Run: headless pygame with SDL's dummy video driver; simulated clock (each Clock.tick advances the game by its frame time, no real sleeping); random seed 0; keys injected as events and as key.get_pressed() state; mouse plan: one left click at the window centre at the start of phase 2, then a move to the lower-right quarter at the start of phase 3.
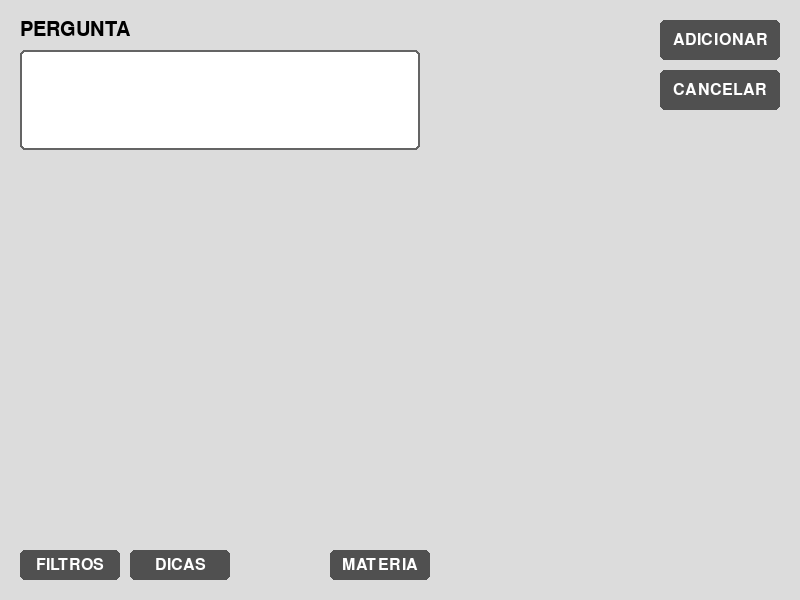
Frame 1 of 4 · flips 1–60 · no input
Frame 2 of 4 · flips 61–180 · clicked the window centre · tapped SPACE, RETURN · held RIGHT (→), D · screen unchanged from frame 1, image omitted
Frame 3 of 4 · flips 181–300 · moved the mouse to the lower-right quarter · held DOWN (↓), S · screen unchanged from frame 2, image omitted
Frame 4 of 4 · flips 301–420 · held LEFT (←), A, UP (↑), W · screen unchanged from frame 3, image omitted

The pygame program that drew these frames:

import pygame

# Inicialize o módulo de fonte do Pygame
pygame.font.init()

# Definições de cores
COR_DE_FUNDO = (220, 220, 220)
COR_TEXTO = (0, 0, 0)
COR_CAIXA_TEXTO_FUNDO = (255, 255, 255)  # Alterado para branco para melhor visualização do texto
COR_BOTAO = (80, 80, 80)
COR_TEXTO_BOTAO = (255, 255, 255)
COR_BORDA_CAIXA_TEXTO_ATIVO = (0, 128, 255)  # Azul claro para indicar que está ativo
COR_BORDA_CAIXA_TEXTO_INATIVO = (100, 100, 100) # Cinza para quando não está ativo

# Fonte padrão
fonte = pygame.font.Font(None, 30)
fonte_pequena = pygame.font.Font(None, 24)

def desenhar_texto_centralizado(tela, texto, fonte, cor, rect):
    texto_renderizado = fonte.render(texto, True, cor)
    texto_rect = texto_renderizado.get_rect(center=rect.center)
    tela.blit(texto_renderizado, texto_rect)

def abrir_nova_janela(tela_principal): # Recebe a tela principal como argumento
    """Função para criar e exibir uma nova janela para adicionar perguntas."""
    largura_nova_janela = 800
    altura_nova_janela = 600
    nova_tela = pygame.display.set_mode((largura_nova_janela, altura_nova_janela))
    pygame.display.set_caption("Adicionar Pergunta")

    # Posições e dimensões dos elementos
    margem = 20
    texto_pergunta_label = fonte.render("PERGUNTA", True, COR_TEXTO)
    rect_pergunta_label = texto_pergunta_label.get_rect(topleft=(margem, margem))
    largura_caixa_texto = 400
    altura_caixa_texto = 100
    rect_caixa_texto = pygame.Rect(margem, rect_pergunta_label.bottom + 10, largura_caixa_texto, altura_caixa_texto)

    # Variáveis para a caixa de texto
    texto_pergunta = ""
    ativo_pergunta = False # Indica se a caixa de texto está ativa para receber entrada

    largura_botao_lateral = 120
    altura_botao_lateral = 40
    espacamento_botao_lateral = 10
    x_botao_adicionar = largura_nova_janela - margem - largura_botao_lateral
    y_botao_adicionar = margem
    rect_botao_adicionar = pygame.Rect(x_botao_adicionar, y_botao_adicionar, largura_botao_lateral, altura_botao_lateral)
    y_botao_cancelar = y_botao_adicionar + altura_botao_lateral + espacamento_botao_lateral
    rect_botao_cancelar = pygame.Rect(x_botao_adicionar, y_botao_cancelar, largura_botao_lateral, altura_botao_lateral)
    largura_botao_inferior = 100
    altura_botao_inferior = 30
    espacamento_botao_inferior = 10
    x_botao_filtros = margem
    y_botao_inferior = altura_nova_janela - margem - altura_botao_inferior
    rect_botao_filtros = pygame.Rect(x_botao_filtros, y_botao_inferior, largura_botao_inferior, altura_botao_inferior)
    x_botao_dicas = x_botao_filtros + largura_botao_inferior + espacamento_botao_inferior
    rect_botao_dicas = pygame.Rect(x_botao_dicas, y_botao_inferior, largura_botao_inferior, altura_botao_inferior)
    x_botao_materia = x_botao_dicas + largura_botao_inferior + largura_botao_inferior
    rect_botao_materia = pygame.Rect(x_botao_materia, y_botao_inferior, largura_botao_inferior, altura_botao_inferior)

    rodando_nova_janela = True
    retorno = "cancelar" # Valor padrão de retorno

    while rodando_nova_janela:
        for evento in pygame.event.get():
            if evento.type == pygame.QUIT:
                rodando_nova_janela = False
                retorno = "fechar_janela"
            if evento.type == pygame.MOUSEBUTTONDOWN:
                pos_mouse = pygame.mouse.get_pos()
                # Ativa/desativa a caixa de texto ao clicar nela
                if rect_caixa_texto.collidepoint(pos_mouse):
                    ativo_pergunta = True
                else:
                    ativo_pergunta = False

                if rect_botao_adicionar.collidepoint(pos_mouse):
                    print("Texto digitado:", texto_pergunta) # Imprime no terminal
                    # Você pode manter ou remover a linha abaixo, dependendo se quer fechar a janela ao adicionar
                    # retorno = "adicionar"
                    # rodando_nova_janela = False
                elif rect_botao_cancelar.collidepoint(pos_mouse):
                    print("Botão CANCELAR clicado!")
                    retorno = "cancelar"
                    rodando_nova_janela = False
                elif rect_botao_filtros.collidepoint(pos_mouse):
                    print("Botão FILTROS clicado!")
                elif rect_botao_dicas.collidepoint(pos_mouse):
                    print("Botão DICAS clicado!")
                elif rect_botao_materia.collidepoint(pos_mouse):
                    print("Botão MATERIA clicado!")

            if evento.type == pygame.KEYDOWN:
                if ativo_pergunta:
                    if evento.key == pygame.K_RETURN:
                        ativo_pergunta = False # Desativa ao pressionar Enter (opcional)
                    elif evento.key == pygame.K_BACKSPACE:
                        texto_pergunta = texto_pergunta[:-1] # Apaga o último caractere
                    else:
                        texto_pergunta += evento.unicode # Adiciona o caractere digitado

        # Desenha os elementos na tela
        nova_tela.fill(COR_DE_FUNDO)
        nova_tela.blit(texto_pergunta_label, rect_pergunta_label)

        # Desenha a caixa de texto
        cor_borda_caixa_texto = COR_BORDA_CAIXA_TEXTO_ATIVO if ativo_pergunta else COR_BORDA_CAIXA_TEXTO_INATIVO
        pygame.draw.rect(nova_tela, COR_CAIXA_TEXTO_FUNDO, rect_caixa_texto, 0, border_radius=5) # Preenche o fundo
        pygame.draw.rect(nova_tela, cor_borda_caixa_texto, rect_caixa_texto, 2, border_radius=5) # Desenha a borda

        # Renderiza e blita o texto dentro da caixa
        texto_renderizado_pergunta = fonte.render(texto_pergunta, True, COR_TEXTO)
        nova_tela.blit(texto_renderizado_pergunta, (rect_caixa_texto.x + 5, rect_caixa_texto.y + 5))

        pygame.draw.rect(nova_tela, COR_BOTAO, rect_botao_adicionar, border_radius=5)
        desenhar_texto_centralizado(nova_tela, "ADICIONAR", fonte_pequena, COR_TEXTO_BOTAO, rect_botao_adicionar)
        pygame.draw.rect(nova_tela, COR_BOTAO, rect_botao_cancelar, border_radius=5)
        desenhar_texto_centralizado(nova_tela, "CANCELAR", fonte_pequena, COR_TEXTO_BOTAO, rect_botao_cancelar)
        pygame.draw.rect(nova_tela, COR_BOTAO, rect_botao_filtros, border_radius=5)
        desenhar_texto_centralizado(nova_tela, "FILTROS", fonte_pequena, COR_TEXTO_BOTAO, rect_botao_filtros)
        pygame.draw.rect(nova_tela, COR_BOTAO, rect_botao_dicas, border_radius=5)
        desenhar_texto_centralizado(nova_tela, "DICAS", fonte_pequena, COR_TEXTO_BOTAO, rect_botao_dicas)
        pygame.draw.rect(nova_tela, COR_BOTAO, rect_botao_materia, border_radius=5)
        desenhar_texto_centralizado(nova_tela, "MATERIA", fonte_pequena, COR_TEXTO_BOTAO, rect_botao_materia)

        pygame.display.flip()

    pygame.display.flip() # Fecha apenas a janela de adicionar pergunta
    return retorno

if __name__ == '__main__':
    pygame.init()
    tela_teste = pygame.display.set_mode((400, 300))
    pygame.display.set_caption("Teste Adicionar Pergunta")
    resultado = abrir_nova_janela(tela_teste)
    print(f"Ação da janela de adicionar pergunta: {resultado}")
    pygame.display.flip()
